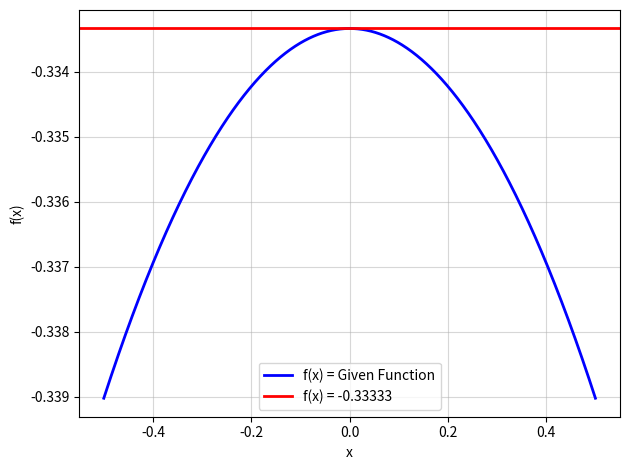

Write the Python code that produced this figure.
import matplotlib.pyplot as plt
import numpy as np

def f(x):
    return (x*(np.cos(x))-np.sin(x))/((x**2)*np.sin(x))

x = np.linspace(-0.5, 0.5, 1000)

y = f(x)


plt.plot(x, y, color='blue', linestyle='-', linewidth=2, label='f(x) = Given Function')
plt.axhline(y=-1/3, color='red', linestyle='-', linewidth=2, label='f(x) = -0.33333')

plt.xlabel('x')
plt.ylabel('f(x)')
plt.grid(True, alpha=0.5)
plt.tight_layout()
plt.legend()

 
plt.show()
